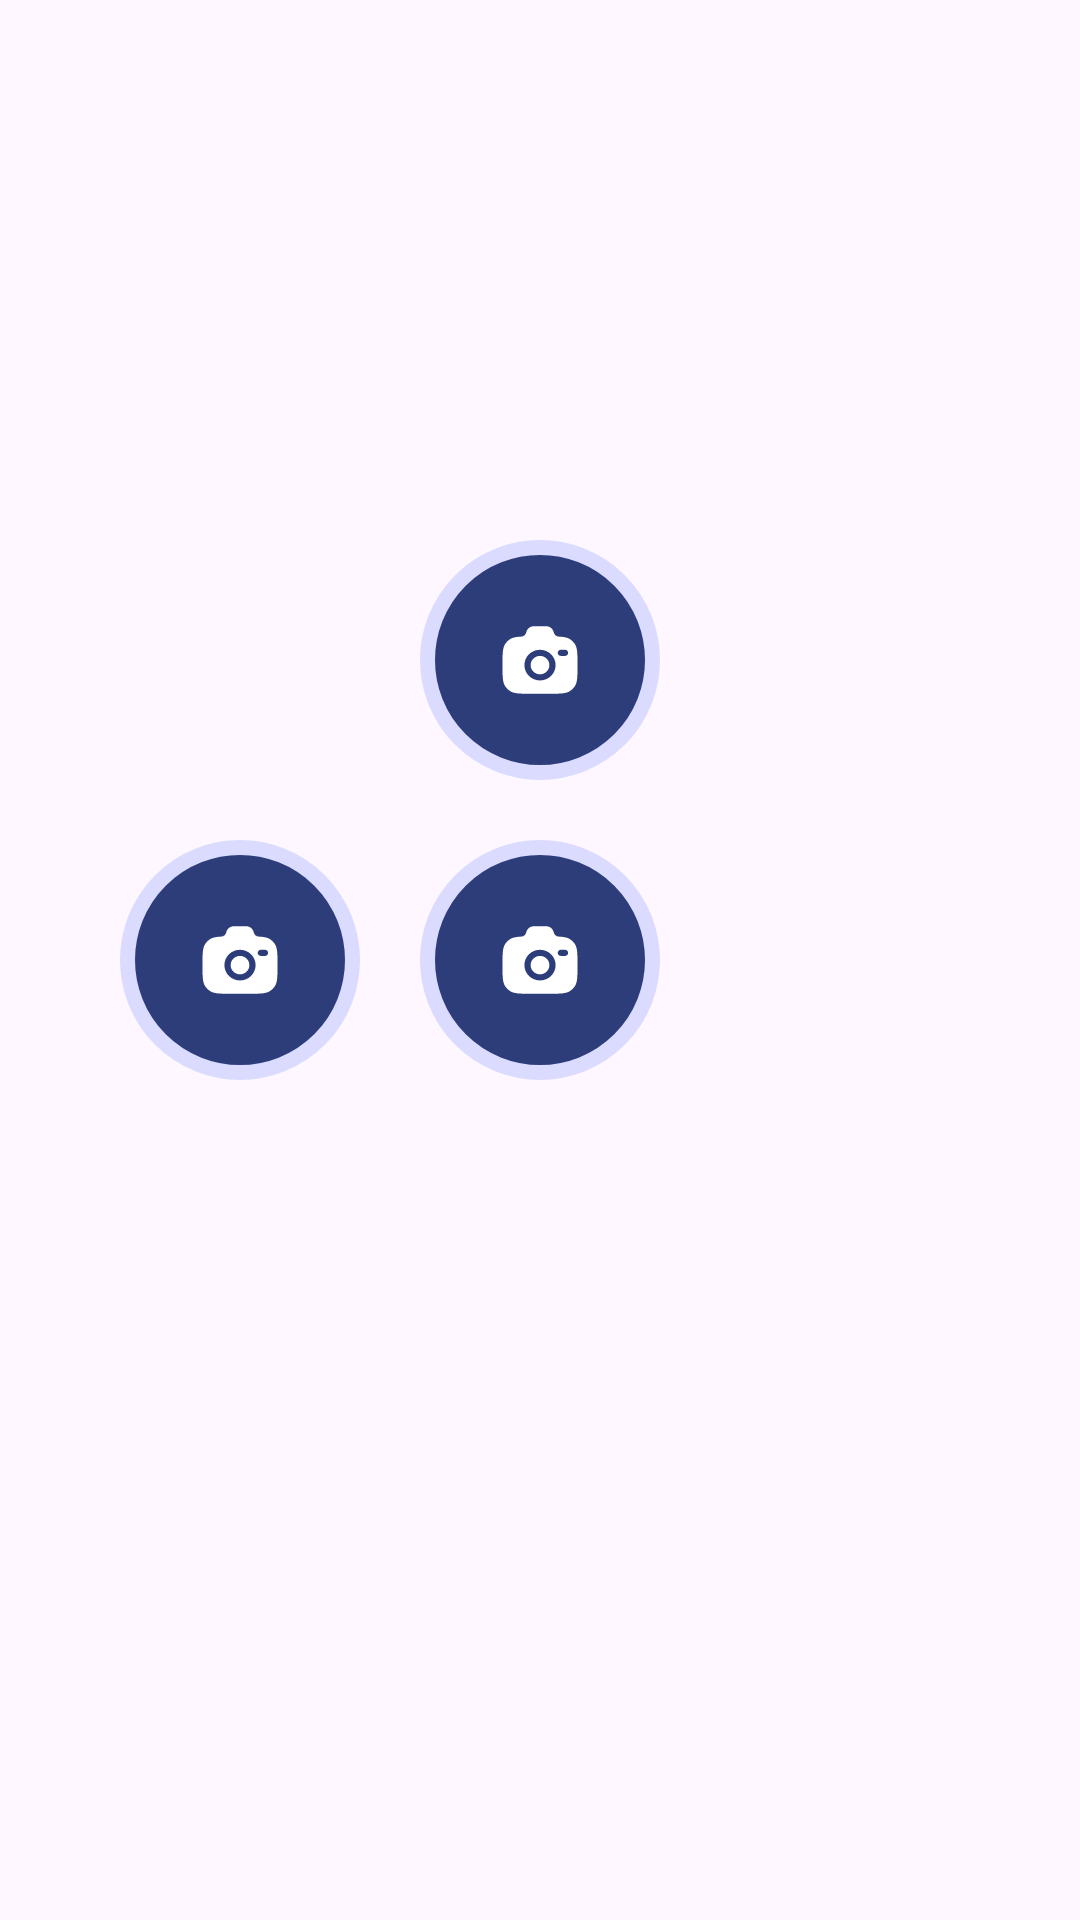

This screen was rendered from an Android layout file. Write that file and the resources it references.
<!-- AndroidManifest.xml: application theme Theme.Smartocr -->
<!-- res/layout/layout_arc_scan_option.xml -->
<?xml version="1.0" encoding="utf-8"?>
<androidx.constraintlayout.widget.ConstraintLayout xmlns:android="http://schemas.android.com/apk/res/android"
    xmlns:app="http://schemas.android.com/apk/res-auto"
    xmlns:tools="http://schemas.android.com/tools"
    android:layout_width="match_parent"
    android:layout_height="wrap_content">

    <androidx.constraintlayout.helper.widget.CircularFlow
        android:layout_width="wrap_content"
        android:layout_height="wrap_content"
        app:circularflow_angles="-90, 0"
        app:circularflow_radiusInDP="100, 100"
        app:circularflow_viewCenter="@id/bt_scan_1"
        app:constraint_referenced_ids="bt_scan_2, bt_scan_3"
        app:layout_constraintBottom_toBottomOf="parent"
        app:layout_constraintEnd_toEndOf="parent"
        app:layout_constraintVertical_bias="1"
        app:layout_constraintStart_toStartOf="parent"
        app:layout_constraintTop_toTopOf="parent"
        tools:ignore="MissingConstraints" />

    <ImageView
        android:id="@+id/bt_scan_1"
        android:layout_width="wrap_content"
        android:layout_height="wrap_content"
        android:src="@drawable/bt_scan"
        app:layout_constraintBottom_toBottomOf="parent"
        app:layout_constraintEnd_toEndOf="parent"
        app:layout_constraintStart_toStartOf="parent"
        app:layout_constraintTop_toTopOf="parent" />

    <ImageView
        android:id="@+id/bt_scan_2"
        android:layout_width="wrap_content"
        android:layout_height="wrap_content"
        android:src="@drawable/bt_scan" />

    <ImageView
        android:id="@+id/bt_scan_3"
        android:layout_width="wrap_content"
        android:layout_height="wrap_content"
        android:src="@drawable/bt_scan" />

</androidx.constraintlayout.widget.ConstraintLayout>
<!-- resources referenced by this layout -->
<resources>
  <!-- drawable bt_scan (drawable) -->
  <vector xmlns:android="http://schemas.android.com/apk/res/android"
      android:width="80dp"
      android:height="80dp"
      android:viewportWidth="80"
      android:viewportHeight="80">
    <path
        android:pathData="M40,2.5L40,2.5A37.5,37.5 0,0 1,77.5 40L77.5,40A37.5,37.5 0,0 1,40 77.5L40,77.5A37.5,37.5 0,0 1,2.5 40L2.5,40A37.5,37.5 0,0 1,40 2.5z"
        android:fillColor="#2C3D7A"/>
    <path
        android:pathData="M40,2.5L40,2.5A37.5,37.5 0,0 1,77.5 40L77.5,40A37.5,37.5 0,0 1,40 77.5L40,77.5A37.5,37.5 0,0 1,2.5 40L2.5,40A37.5,37.5 0,0 1,40 2.5z"
        android:strokeWidth="5"
        android:fillColor="#00000000"
        android:strokeColor="#DBDBFF"/>
    <path
        android:pathData="M37.222,51.25H42.778C46.679,51.25 48.63,51.25 50.031,50.331C50.638,49.933 51.158,49.421 51.564,48.826C52.5,47.45 52.5,45.535 52.5,41.704C52.5,37.874 52.5,35.959 51.564,34.583C51.158,33.988 50.638,33.476 50.031,33.078C49.131,32.488 48.003,32.277 46.278,32.201C45.454,32.201 44.745,31.588 44.583,30.795C44.341,29.606 43.277,28.75 42.042,28.75H37.958C36.723,28.75 35.659,29.606 35.417,30.795C35.255,31.588 34.546,32.201 33.722,32.201C31.997,32.277 30.869,32.488 29.969,33.078C29.362,33.476 28.842,33.988 28.436,34.583C27.5,35.959 27.5,37.874 27.5,41.704C27.5,45.535 27.5,47.45 28.436,48.826C28.842,49.421 29.362,49.933 29.969,50.331C31.37,51.25 33.321,51.25 37.222,51.25ZM40,36.591C37.124,36.591 34.792,38.88 34.792,41.704C34.792,44.529 37.124,46.818 40,46.818C42.876,46.818 45.208,44.529 45.208,41.704C45.208,38.88 42.876,36.591 40,36.591ZM40,38.636C38.274,38.636 36.875,40.01 36.875,41.704C36.875,43.399 38.274,44.773 40,44.773C41.726,44.773 43.125,43.399 43.125,41.704C43.125,40.01 41.726,38.636 40,38.636ZM45.903,37.614C45.903,37.049 46.369,36.591 46.944,36.591H48.333C48.909,36.591 49.375,37.049 49.375,37.614C49.375,38.179 48.909,38.636 48.333,38.636H46.944C46.369,38.636 45.903,38.179 45.903,37.614Z"
        android:fillColor="#ffffff"
        android:fillType="evenOdd"/>
  </vector>
  <style name="Theme.Smartocr" parent="Base.Theme.Smartocr" />
  <style name="Base.Theme.Smartocr" parent="Theme.Material3.DayNight.NoActionBar">
          
          
      </style>
</resources>
